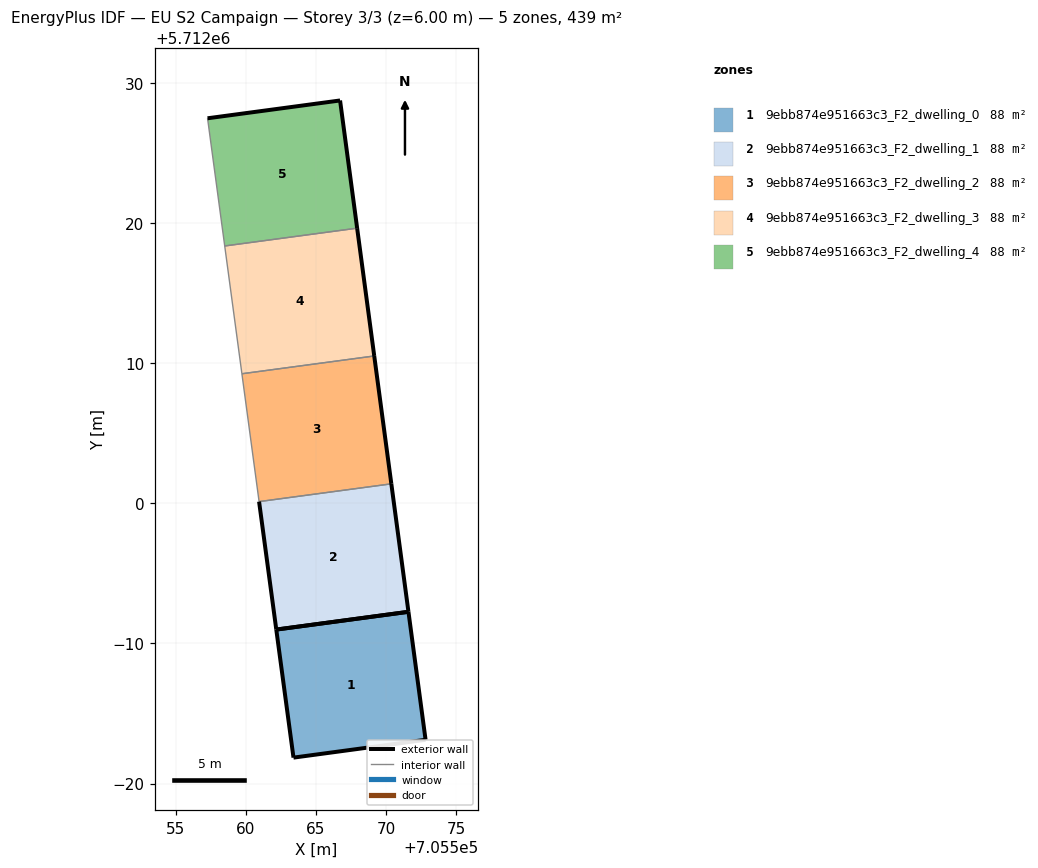
=== STOREY PLAN SPEC (per zone: floor XY polygon, exterior-wall plan segments, windows/doors) ===
zone 1: 9ebb874e951663c3_F2_dwelling_0  (87.8 m²)
  floor: (705572.83, 5711983.12) (705571.61, 5711992.26) (705562.17, 5711990.99) (705563.40, 5711981.85)
  exterior wall: (705571.61, 5711992.26) – (705572.83, 5711983.12)  [9.2 m]
  exterior wall: (705572.83, 5711983.12) – (705563.40, 5711981.85)  [9.5 m]
  exterior wall: (705563.40, 5711981.85) – (705562.17, 5711990.99)  [9.2 m]
  exterior wall: (705562.17, 5711990.99) – (705571.61, 5711992.26)  [9.5 m]
zone 2: 9ebb874e951663c3_F2_dwelling_1  (87.8 m²)
  floor: (705571.61, 5711992.26) (705570.39, 5712001.40) (705560.95, 5712000.13) (705562.17, 5711990.99)
  exterior wall: (705570.39, 5712001.40) – (705571.61, 5711992.26)  [9.2 m]
  exterior wall: (705562.17, 5711990.99) – (705560.95, 5712000.13)  [9.2 m]
  exterior wall: (705571.61, 5711992.26) – (705562.17, 5711990.99)  [9.5 m]
  interior walls: 1
zone 3: 9ebb874e951663c3_F2_dwelling_2  (87.8 m²)
  floor: (705570.39, 5712001.40) (705569.17, 5712010.53) (705559.72, 5712009.26) (705560.95, 5712000.13)
  exterior wall: (705569.17, 5712010.53) – (705570.39, 5712001.40)  [9.2 m]
  interior walls: 3
zone 4: 9ebb874e951663c3_F2_dwelling_3  (87.8 m²)
  floor: (705569.17, 5712010.53) (705567.95, 5712019.66) (705558.49, 5712018.38) (705559.72, 5712009.26)
  exterior wall: (705567.95, 5712019.66) – (705569.17, 5712010.53)  [9.2 m]
  interior walls: 3
zone 5: 9ebb874e951663c3_F2_dwelling_4  (87.8 m²)
  floor: (705567.95, 5712019.66) (705566.73, 5712028.78) (705557.27, 5712027.50) (705558.49, 5712018.38)
  exterior wall: (705557.27, 5712027.50) – (705566.73, 5712028.78)  [9.5 m]
  exterior wall: (705566.73, 5712028.78) – (705567.95, 5712019.66)  [9.2 m]
  interior walls: 2

=== DERIVED (storey summary) ===
Building: EU S2 Campaign
Storey: 3 of 3  (floor level z = 6.00 m)
Storey gross floor area: 439.1 m²
Zones on this storey: 5
  - 9ebb874e951663c3_F2_dwelling_0: floor 87.8 m²; exterior wall 37.5 m (112.5 m²); WWR 0.0%
  - 9ebb874e951663c3_F2_dwelling_1: floor 87.8 m²; exterior wall 28.0 m (83.9 m²); WWR 0.0%
  - 9ebb874e951663c3_F2_dwelling_2: floor 87.8 m²; exterior wall 9.2 m (27.6 m²); WWR 0.0%
  - 9ebb874e951663c3_F2_dwelling_3: floor 87.8 m²; exterior wall 9.2 m (27.6 m²); WWR 0.0%
  - 9ebb874e951663c3_F2_dwelling_4: floor 87.8 m²; exterior wall 18.7 m (56.2 m²); WWR 0.0%
Zone adjacency (shared interzone walls):
  - 9ebb874e951663c3_F2_dwelling_1 ↔ 9ebb874e951663c3_F2_dwelling_2
  - 9ebb874e951663c3_F2_dwelling_2 ↔ 9ebb874e951663c3_F2_dwelling_3
  - 9ebb874e951663c3_F2_dwelling_3 ↔ 9ebb874e951663c3_F2_dwelling_4